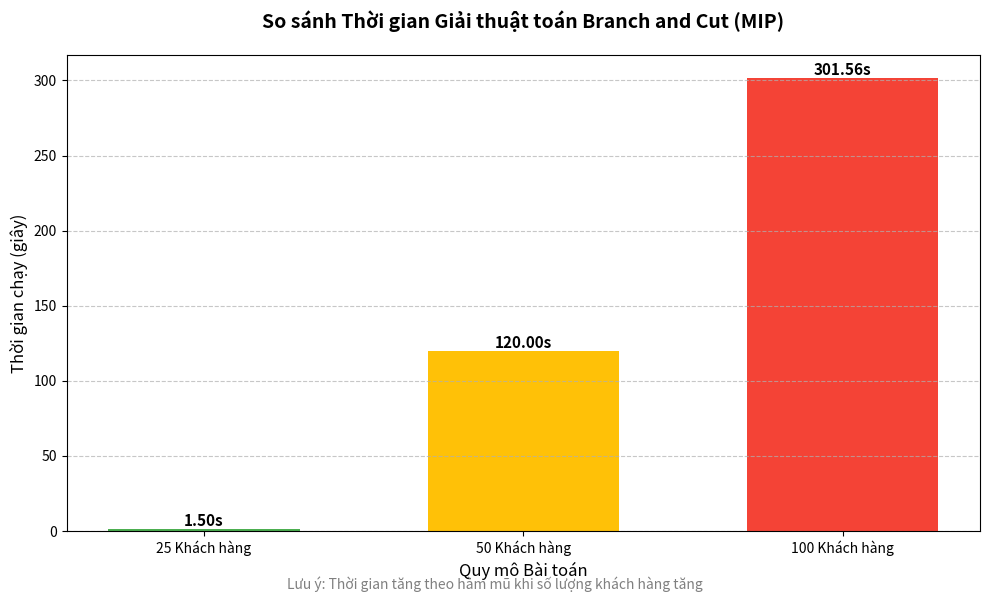

Reproduce this figure in Python.
import matplotlib.pyplot as plt
import numpy as np

def plot_comparison():
    # --- DỮ LIỆU ĐẦU VÀO (Người dùng cập nhật tại đây) ---
    # Thời gian chạy thực tế (giây) cho từng quy mô
    # Dựa trên các lần chạy trước đó:
    # 25 khách hàng: ~1.5 giây
    # 50 khách hàng: ~120 giây (giới hạn thời gian)
    # 100 khách hàng: ~301 giây
    scenarios = ['25 Khách hàng', '50 Khách hàng', '100 Khách hàng']
    times = [1.5, 120, 301.56] 
    
    # --- VẼ BIỂU ĐỒ ---
    plt.figure(figsize=(10, 6))
    
    # Tạo màu sắc khác nhau cho các cột
    colors = ['#4CAF50', '#FFC107', '#F44336'] # Xanh, Vàng, Đỏ
    
    # Vẽ biểu đồ cột
    bars = plt.bar(scenarios, times, color=colors, width=0.6)
    
    # Thêm nhãn giá trị trên đầu mỗi cột
    for bar in bars:
        height = bar.get_height()
        plt.text(bar.get_x() + bar.get_width()/2., height,
                 f'{height:.2f}s',
                 ha='center', va='bottom', fontsize=11, fontweight='bold')

    # Trang trí biểu đồ
    plt.title('So sánh Thời gian Giải thuật toán Branch and Cut (MIP)', fontsize=14, fontweight='bold', pad=20)
    plt.xlabel('Quy mô Bài toán', fontsize=12)
    plt.ylabel('Thời gian chạy (giây)', fontsize=12)
    plt.grid(axis='y', linestyle='--', alpha=0.7)
    
    # Thêm chú thích về độ phức tạp
    plt.figtext(0.5, 0.01, "Lưu ý: Thời gian tăng theo hàm mũ khi số lượng khách hàng tăng", 
                ha="center", fontsize=10, style='italic', color='gray')

    plt.tight_layout()
    
    # Lưu và hiển thị
    output_file = 'solving_time_comparison.png'
    plt.savefig(output_file, dpi=300)
    print(f"Đã lưu biểu đồ so sánh tại: {output_file}")
    plt.show()

if __name__ == "__main__":
    plot_comparison()
